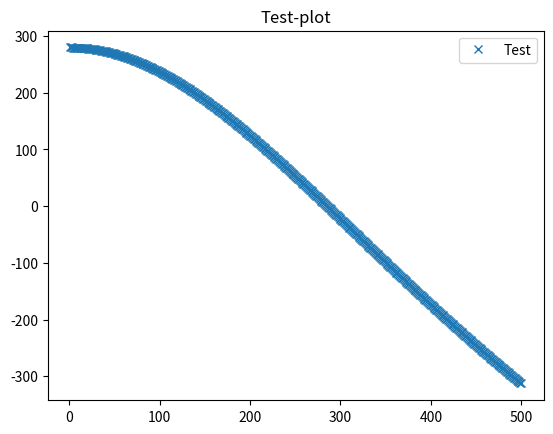

This chart was generated by the following Python code:
#Prepared script for analysis while in the lab
from math import exp, sqrt
import numpy as np
import matplotlib.pyplot as plt
from scipy.optimize import fsolve

def epsilon(y):
    return y/(exp(y)-1)

def delta_Q_minus_mdeltaL(theta, T_0=295.15, T_f=77, R=8.314, n=0.223375, L=2*10**5,delta_m=4.678/1000):
    return 3*n*R*((T_0*epsilon(theta/T_0)-(T_f*epsilon(theta/T_f))))-L*delta_m

root = float(fsolve(delta_Q_minus_mdeltaL, 10))
print(root)

x = list(np.arange(0,501))
plt.figure()
plt.plot(x,[delta_Q_minus_mdeltaL(t) for t in x], label="Test", linestyle="", marker="x")
plt.title("Test-plot")
plt.legend()
#plt.show()

#The other data's delta_m = 4.678

#The steps in Gaussian uncertainty propagation, as highlighted in my journal, follows:

delta_m_1 = 4.912089327571124
delta_m_2 = 4.44409008358123

d_delta_m = (delta_m_1 - delta_m_2)/2
print("d_deltam is:",d_delta_m,"in grams.")

d_T = 1
print("d_T is:", d_T)

#The below is used to calculate delTheta/delT_0:
def new_function_for_Theta_del_T(theta, T_0=295.15+d_T, T_f=77, R=8.314, n=0.223375, L=2*10**5,delta_m=4.678):
    return 3*n*R*((T_0*epsilon(theta/T_0)-(T_f*epsilon(theta/T_f))))-L*delta_m*10**(-3)

def new_function_for_Theta_del_T_2(theta, T_0=295.15-d_T, T_f=77, R=8.314, n=0.223375, L=2*10**5,delta_m=4.678):
    return 3*n*R*((T_0*epsilon(theta/T_0)-(T_f*epsilon(theta/T_f))))-L*delta_m*10**(-3)

root_Theta_del_T = float(fsolve(new_function_for_Theta_del_T,10))
root_Theta_del_T_2 = float(fsolve(new_function_for_Theta_del_T_2,10))

del_theta_del_T_0 = (root_Theta_del_T - root_Theta_del_T_2)/(2*d_T) #This is 2.1 in my journal
print("The sensitivity of r$theta_{E}$ in regards to r$T_{0}$ is", del_theta_del_T_0)

#The below is used to calculate delTheta/del(deltam):
def new_function_for_Theta_del_deltam(theta):
    T_0=295.15
    T_f=77
    R=8.314
    n=0.223375
    L=2*10**5
    delta_m=4.678+d_delta_m
    return 3*n*R*((T_0*epsilon(theta/T_0)-(T_f*epsilon(theta/T_f))))-L*delta_m*10**(-3)

#I thought the fsolve function perhaps was not a fan of having a lot of variables in the function.
#I therefore tried to define it differently, but it gave the exact same result.
#Looks like it was right all along, despite the value of the Gaussian being higher than expected. 
def new_function_for_Theta_del_deltam_2(theta):
    T_0=295.15
    T_f=77
    R=8.314
    n=0.223375
    L=2*10**5
    delta_m=4.678-d_delta_m
    return 3*n*R*((T_0*epsilon(theta/T_0)-(T_f*epsilon(theta/T_f))))-L*delta_m*10**(-3)

root_Theta_del_deltam = float(fsolve(new_function_for_Theta_del_deltam,10))
root_Theta_del_deltam_2 = float(fsolve(new_function_for_Theta_del_deltam_2,10))

del_theta_del_deltam = (-root_Theta_del_deltam + root_Theta_del_deltam_2)/(2*d_delta_m) #This is 2.2 in my journal

print("The sensitivity of r$theta_{E}$ in regards to r$deltam$ is", del_theta_del_deltam)

#The below is used to calculate the Gaussian uncertainty propagation:
error_theta = sqrt((del_theta_del_T_0*d_T)**2 + (del_theta_del_deltam*d_delta_m)**2)
print("The gaussian error is:", error_theta)
